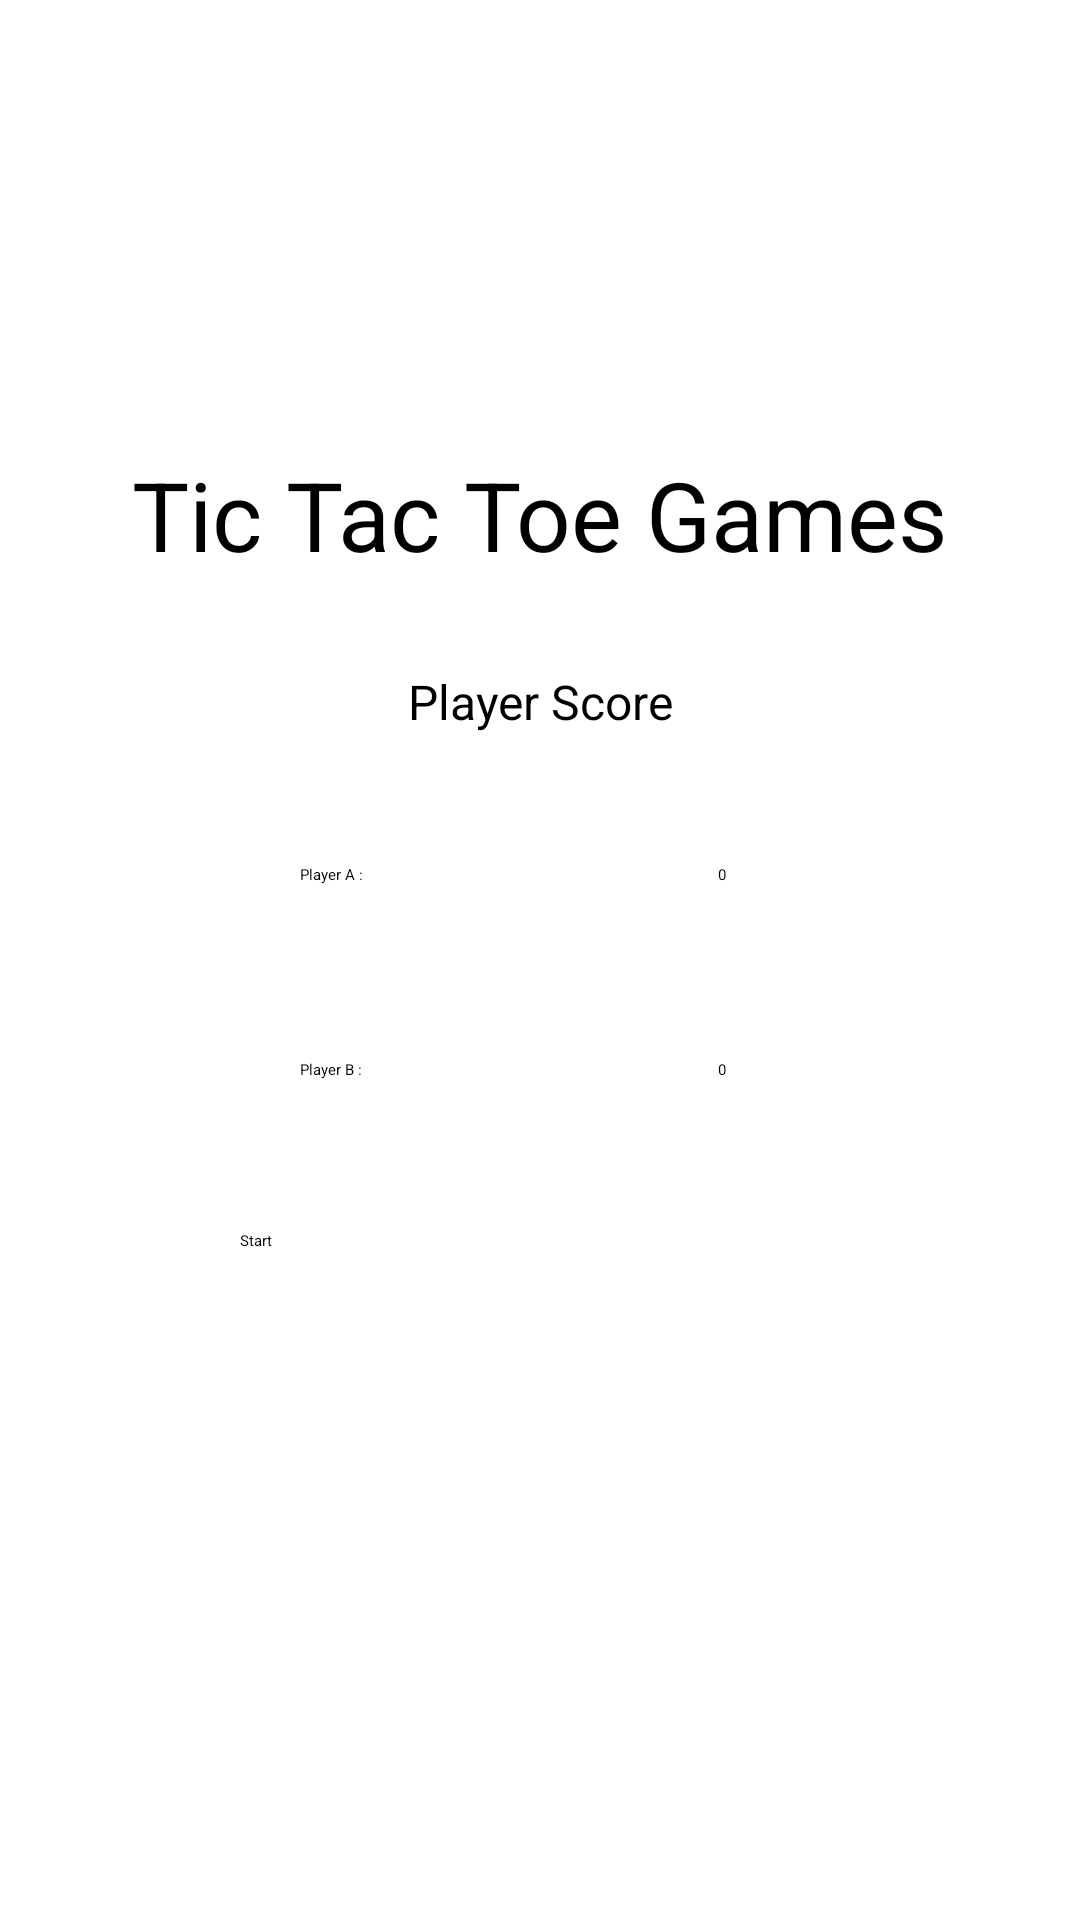

Android layout source for this screen:
<!-- AndroidManifest.xml: activity theme Theme.TicTacToe -->
<!-- res/layout/activity_main.xml -->
<?xml version="1.0" encoding="utf-8"?>
<androidx.constraintlayout.widget.ConstraintLayout
        xmlns:android="http://schemas.android.com/apk/res/android"
        xmlns:app="http://schemas.android.com/apk/res-auto"
        xmlns:tools="http://schemas.android.com/tools"
        android:layout_width="match_parent"
        android:layout_height="match_parent"
        android:fitsSystemWindows="true"
        tools:context=".MainActivity" android:id="@+id/coordinatorLayout">

    <TextView
            android:layout_width="0dp"
            android:layout_height="wrap_content"
            android:textSize="32sp"
            android:gravity="center_horizontal"
            android:text="@string/tic_tac_toe_games"
            android:id="@+id/textView_title"
            app:layout_constraintTop_toTopOf="parent"
            app:layout_constraintStart_toStartOf="parent"
            android:layout_marginTop="150dp"
            app:layout_constraintEnd_toEndOf="parent"
    />

    <TextView
            android:id="@+id/texView_total_score"
            android:text="@string/player_score"
            android:textSize="16sp"
            android:layout_width="wrap_content"
            android:layout_height="wrap_content"
            android:layout_marginTop="30dp"
            app:layout_constraintStart_toStartOf="parent"
            app:layout_constraintTop_toBottomOf="@+id/textView_title"
            app:layout_constraintEnd_toEndOf="parent"
    />

    <TextView
            android:id="@+id/textView_player_A"
            android:text="@string/player_A"
            android:layout_width="wrap_content"
            android:layout_height="wrap_content"
            android:layout_marginStart="100dp"
            app:layout_constraintStart_toStartOf="parent"
            app:layout_constraintTop_toTopOf="@+id/texView_total_score"
            android:layout_marginTop="65dp"
    />

    <TextView
            android:text="0"
            android:id="@+id/textView_score_A"
            android:layout_width="wrap_content"
            android:layout_height="wrap_content"
            app:layout_constraintTop_toTopOf="@+id/texView_total_score"
            android:layout_marginTop="65dp"
            app:layout_constraintEnd_toEndOf="parent"
            app:layout_constraintStart_toEndOf="@+id/textView_player_A"
    />

    <TextView
            android:id="@+id/textView_player_B"
            android:text="@string/player_B"
            android:layout_width="wrap_content"
            android:layout_height="wrap_content"
            app:layout_constraintStart_toStartOf="parent"
            android:layout_marginStart="100dp"
            app:layout_constraintTop_toTopOf="@+id/textView_player_A"
            android:layout_marginTop="65dp"
    />

    <TextView
            android:text="0"
            android:id="@+id/textView_score_B"
            android:layout_width="wrap_content"
            android:layout_height="wrap_content"
            app:layout_constraintTop_toTopOf="@+id/textView_player_A"
            android:layout_marginTop="65dp"
            app:layout_constraintEnd_toEndOf="parent"
            app:layout_constraintStart_toEndOf="@+id/textView_player_A"
    />

    <Button
            android:text="@string/start_game"
            android:layout_width="200dp"
            android:layout_height="wrap_content"
            android:layout_marginTop="50dp"
            app:layout_constraintTop_toBottomOf="@+id/textView_player_B"
            app:layout_constraintEnd_toEndOf="parent"
            app:layout_constraintStart_toStartOf="parent" android:id="@+id/button_start"/>

</androidx.constraintlayout.widget.ConstraintLayout>
<!-- resources referenced by this layout -->
<resources>
  <string name="player_A">Player A :</string>
  <string name="player_B">Player B :</string>
  <string name="player_score">Player Score</string>
  <string name="start_game">Start</string>
  <string name="tic_tac_toe_games">Tic Tac Toe Games</string>
  <style name="Theme.TicTacToe" parent="Base.Theme.TicTacToe">
          
          <item name="android:navigationBarColor">@android:color/transparent</item>
          <item name="android:statusBarColor">@android:color/transparent</item>
          <item name="android:windowLightStatusBar">?attr/isLightTheme</item>
      </style>
</resources>
